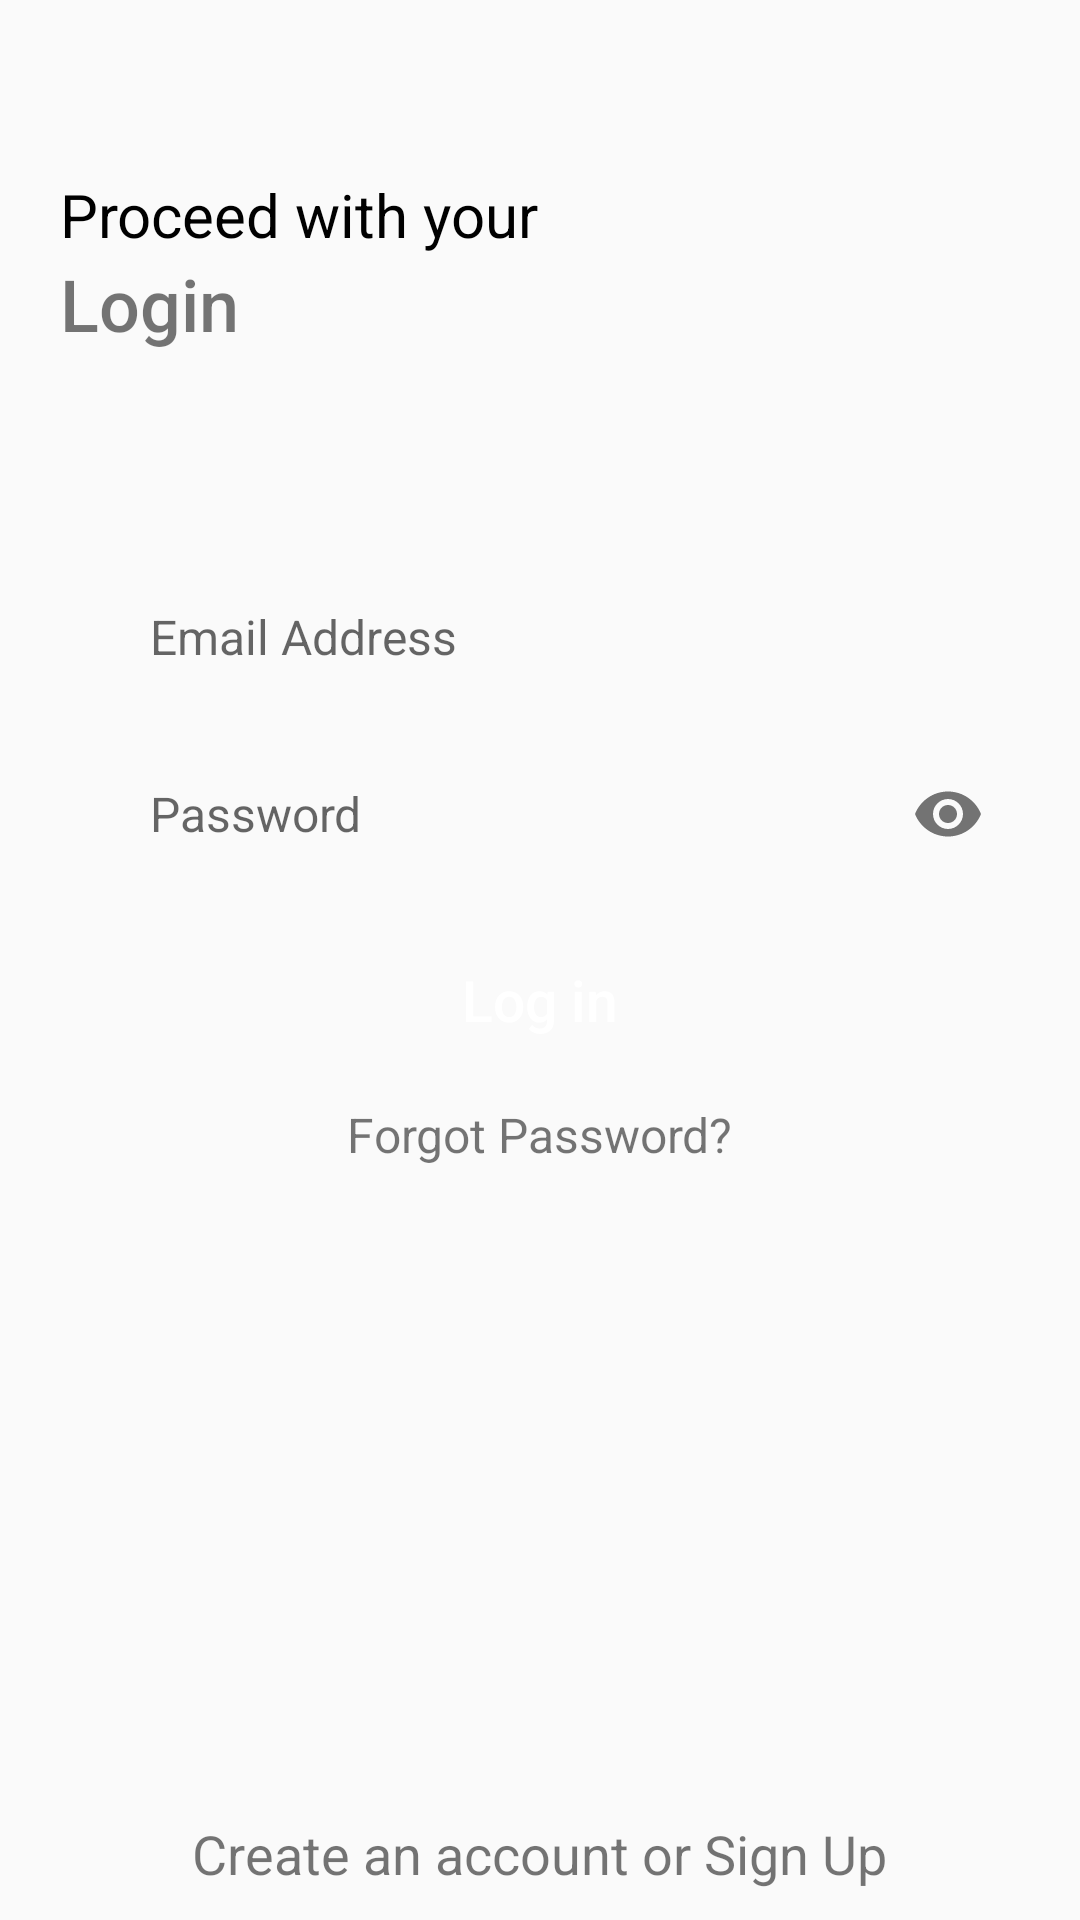

Produce the Android XML layout that renders to this screen, including the resource entries it uses.
<!-- AndroidManifest.xml: application theme AppTheme -->
<!-- res/layout/activity_main.xml -->
<?xml version="1.0" encoding="utf-8"?>
<ScrollView 
    xmlns:android="http://schemas.android.com/apk/res/android"
    xmlns:app="http://schemas.android.com/apk/res-auto"
    xmlns:tools="http://schemas.android.com/tools"
    android:layout_width="match_parent"
    android:layout_height="match_parent"
    android:fillViewport="true"
    android:scrollbarThumbVertical="@android:color/transparent"
    tools:context=".activity.Login_Activity">

    <LinearLayout
        android:layout_width="match_parent"
        android:layout_height="wrap_content"
        android:orientation="vertical">

        <RelativeLayout
            android:layout_width="match_parent"
            android:layout_height="wrap_content"
            android:paddingStart="20dp"
            android:paddingEnd="20dp">

            <ImageView
                android:id="@+id/printer"
                android:layout_width="wrap_content"
                android:layout_height="wrap_content"
                android:layout_marginTop="50dp"
                android:contentDescription="@string/content"
                android:src="@drawable/login_logo"/>

            <TextView
                android:id="@+id/proceed"
                android:layout_width="wrap_content"
                android:layout_height="wrap_content"
                android:layout_below="@+id/printer"
                android:layout_marginTop="8dp"
                android:text="@string/proceed"
                android:textColor="@color/black"
                android:textSize="20sp"
                android:textStyle="normal"/>

            <TextView
                android:id="@+id/login"
                android:layout_width="wrap_content"
                android:layout_height="wrap_content"
                android:layout_below="@+id/proceed"
                android:fontFamily="sans-serif-medium"
                android:text="@string/login"
                android:textColor="@color/darkBlack"
                android:textSize="24sp"/>

            <EditText
                android:id="@+id/email"
                android:layout_width="match_parent"
                android:layout_height="50dp"
                android:layout_below="@+id/login"
                android:layout_centerHorizontal="true"
                android:layout_marginTop="70dp"
                android:background="@drawable/edit"
                android:hint="@string/email_address"
                android:importantForAutofill="no"
                android:inputType="textEmailAddress"
                android:paddingStart="30dp"
                android:paddingEnd="30dp"
                android:textAllCaps="false"
                android:textSize="16sp"/>

            <com.google.android.material.textfield.TextInputLayout
                android:id="@+id/passwordLay"
                android:layout_width="match_parent"
                android:layout_height="50dp"
                android:layout_below="@+id/email"
                android:layout_centerHorizontal="true"
                android:layout_marginTop="10dp"
                android:background="@drawable/edit"
                app:hintEnabled="false"
                app:passwordToggleEnabled="true">

                <com.google.android.material.textfield.TextInputEditText
                    android:id="@+id/password"
                    android:layout_width="match_parent"
                    android:layout_height="wrap_content"
                    android:background="@null"
                    android:focusable="true"
                    android:focusableInTouchMode="true"
                    android:hint="@string/password"
                    android:inputType="textPassword"
                    android:paddingStart="30dp"
                    android:paddingEnd="30dp"
                    android:textSize="16sp"/>
            </com.google.android.material.textfield.TextInputLayout>

            <Button
                android:id="@+id/log_in"
                android:layout_width="match_parent"
                android:layout_height="wrap_content"
                android:layout_below="@+id/passwordLay"
                android:layout_centerHorizontal="true"
                android:layout_marginTop="12dp"
                android:background="@drawable/btnblue"
                android:elevation="10dp"
                android:text="@string/log_in"
                android:textAllCaps="false"
                android:textColor="@color/white"
                android:textSize="19sp"/>

            <TextView
                android:id="@+id/forgot"
                android:layout_width="wrap_content"
                android:layout_height="wrap_content"
                android:layout_below="@+id/log_in"
                android:layout_centerHorizontal="true"
                android:layout_marginTop="10dp"
                android:text="@string/forgot"
                android:textColor="@color/gray"
                android:textSize="16sp"/>
        </RelativeLayout>

        <RelativeLayout
            android:layout_width="match_parent"
            android:layout_height="wrap_content"
            android:layout_marginTop="50dp"
            android:paddingStart="20dp"
            android:paddingEnd="20dp"
            android:paddingBottom="10dp">

            <TextView
                android:id="@+id/signUp"
                android:layout_width="wrap_content"
                android:layout_height="wrap_content"
                android:layout_alignParentBottom="true"
                android:layout_centerHorizontal="true"
                android:text="@string/signUp"
                android:textColor="@color/blue"
                android:textSize="18sp"
                android:visibility="visible"/>

            <TextView
                android:layout_width="wrap_content"
                android:layout_height="wrap_content"
                android:layout_alignParentBottom="true"
                android:layout_marginEnd="5dp"
                android:layout_toStartOf="@+id/shopkeeper"
                android:text="@string/are"
                android:textSize="18sp"
                android:visibility="invisible"/>

            <TextView
                android:id="@+id/shopkeeper"
                android:layout_width="wrap_content"
                android:layout_height="wrap_content"
                android:layout_alignParentEnd="true"
                android:layout_alignParentBottom="true"
                android:text="@string/shopkeeper"
                android:textColor="@color/blue"
                android:textSize="18sp"
                android:visibility="invisible"/>
        </RelativeLayout>
    </LinearLayout>
</ScrollView>
<!-- resources referenced by this layout -->
<resources>
  <string name="are">Are you</string>
  <string name="content">contentDescription</string>
  <string name="email_address">Email Address</string>
  <string name="forgot">Forgot Password?</string>
  <string name="log_in">Log in</string>
  <string name="login">Login</string>
  <string name="password">Password</string>
  <string name="proceed">Proceed with your</string>
  <string name="shopkeeper">Shopkeeper?</string>
  <string name="signUp">Create an account or Sign Up</string>
  <style name="AppTheme" parent="Theme.AppCompat.Light.NoActionBar">
          
          <item name="colorPrimary">@color/colorPrimary</item>
          <item name="colorPrimaryDark">@color/colorPrimaryDark</item>
          <item name="colorAccent">@color/colorAccent</item>
  
      </style>
  <!-- not gathered from this repository: default colours our renderer supplied (Android Studio template values) -->
  <color name="black">#FF000000</color>
  <color name="white">#FFFFFFFF</color>
  <color name="colorPrimary">#FF6200EE</color>
  <color name="colorPrimaryDark">#FF3700B3</color>
  <color name="colorAccent">#FF03DAC5</color>
</resources>
